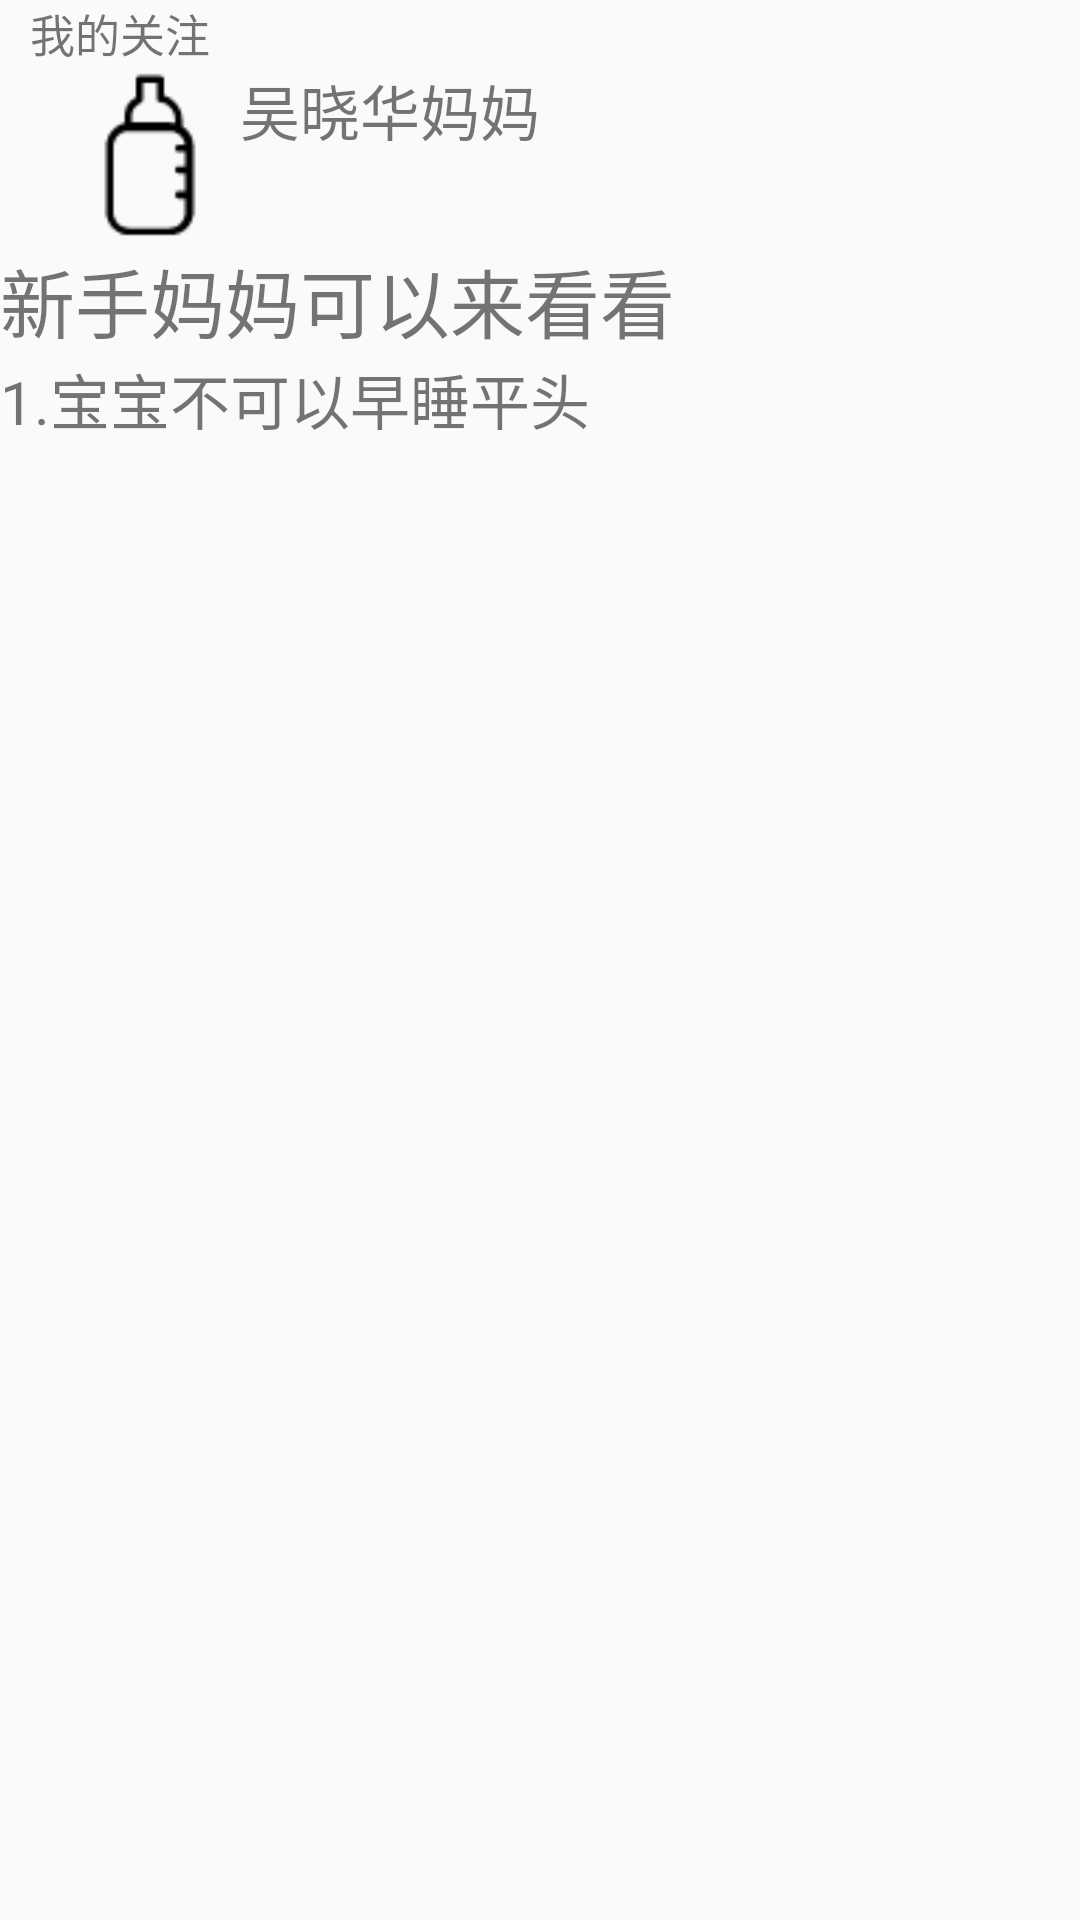

Write the Android layout XML for this screen, with the resource values it uses.
<!-- AndroidManifest.xml: application theme AppTheme -->
<!-- res/layout/linear_zone_listitem.xml -->
<?xml version="1.0" encoding="utf-8"?>
<LinearLayout
    xmlns:android="http://schemas.android.com/apk/res/android"
    android:orientation="vertical"
    android:layout_width="match_parent"
    android:layout_marginLeft="5dp"
    android:layout_marginRight="5dp"
    android:layout_height="match_parent">


    <TextView
        android:id="@+id/tv_concern"
        android:layout_marginLeft="10dp"
        android:layout_width="match_parent"
        android:layout_height="wrap_content"
        android:text="我的关注"
        android:textSize="15sp"/>

    <LinearLayout
        android:layout_width="match_parent"
        android:layout_height="wrap_content"
        android:orientation="horizontal">
        <ImageView
            android:layout_marginLeft="20dp"
            android:layout_width="60dp"
            android:layout_height="60dp"
            android:id="@+id/img_zone"
            android:scaleType="fitXY"
            android:src="@drawable/icon_baby"/>
        <TextView
            android:layout_width="wrap_content"
            android:layout_height="60dp"
            android:id="@+id/tv_concern_name"
            android:text="吴晓华妈妈"
            android:textSize="20sp" />
    </LinearLayout>

    <TextView
        android:layout_width="wrap_content"
        android:layout_height="wrap_content"
        android:id="@+id/tv_concern_title"
        android:text="新手妈妈可以来看看"
        android:textSize="25sp" />
    <TextView
        android:layout_width="wrap_content"
        android:layout_height="wrap_content"
        android:id="@+id/tv_concern_content"
        android:text="1.宝宝不可以早睡平头"
        android:textSize="20sp" />

</LinearLayout>
<!-- resources referenced by this layout -->
<resources>
  <!-- drawable icon_baby: png bitmap (drawable, 867 bytes) -->
  <style name="AppTheme" parent="Theme.AppCompat.Light.DarkActionBar">
          
          <item name="colorPrimary">@color/colorPrimary</item>
          <item name="colorPrimaryDark">@color/colorPrimaryDark</item>
          <item name="colorAccent">@color/colorAccent</item>
          <item name="actionBarStyle">@style/MyActionBar</item>
          
          <item name="actionModeBackground">@color/colorPrimary</item>
      </style>
  <color name="colorPrimary">#3F51B5</color>
  <color name="colorPrimaryDark">#303F9F</color>
  <color name="colorAccent">#FF4081</color>
  <style name="MyActionBar" parent="@style/Widget.AppCompat.ActionBar.Solid">
          <item name="titleTextStyle">@style/MyTitleTextStyle</item>
      </style>
  <style name="MyTitleTextStyle" parent="@style/TextAppearance.AppCompat.Widget.ActionBar.Title">
          <item name="android:textColor">#50ec29</item>
      </style>
</resources>
